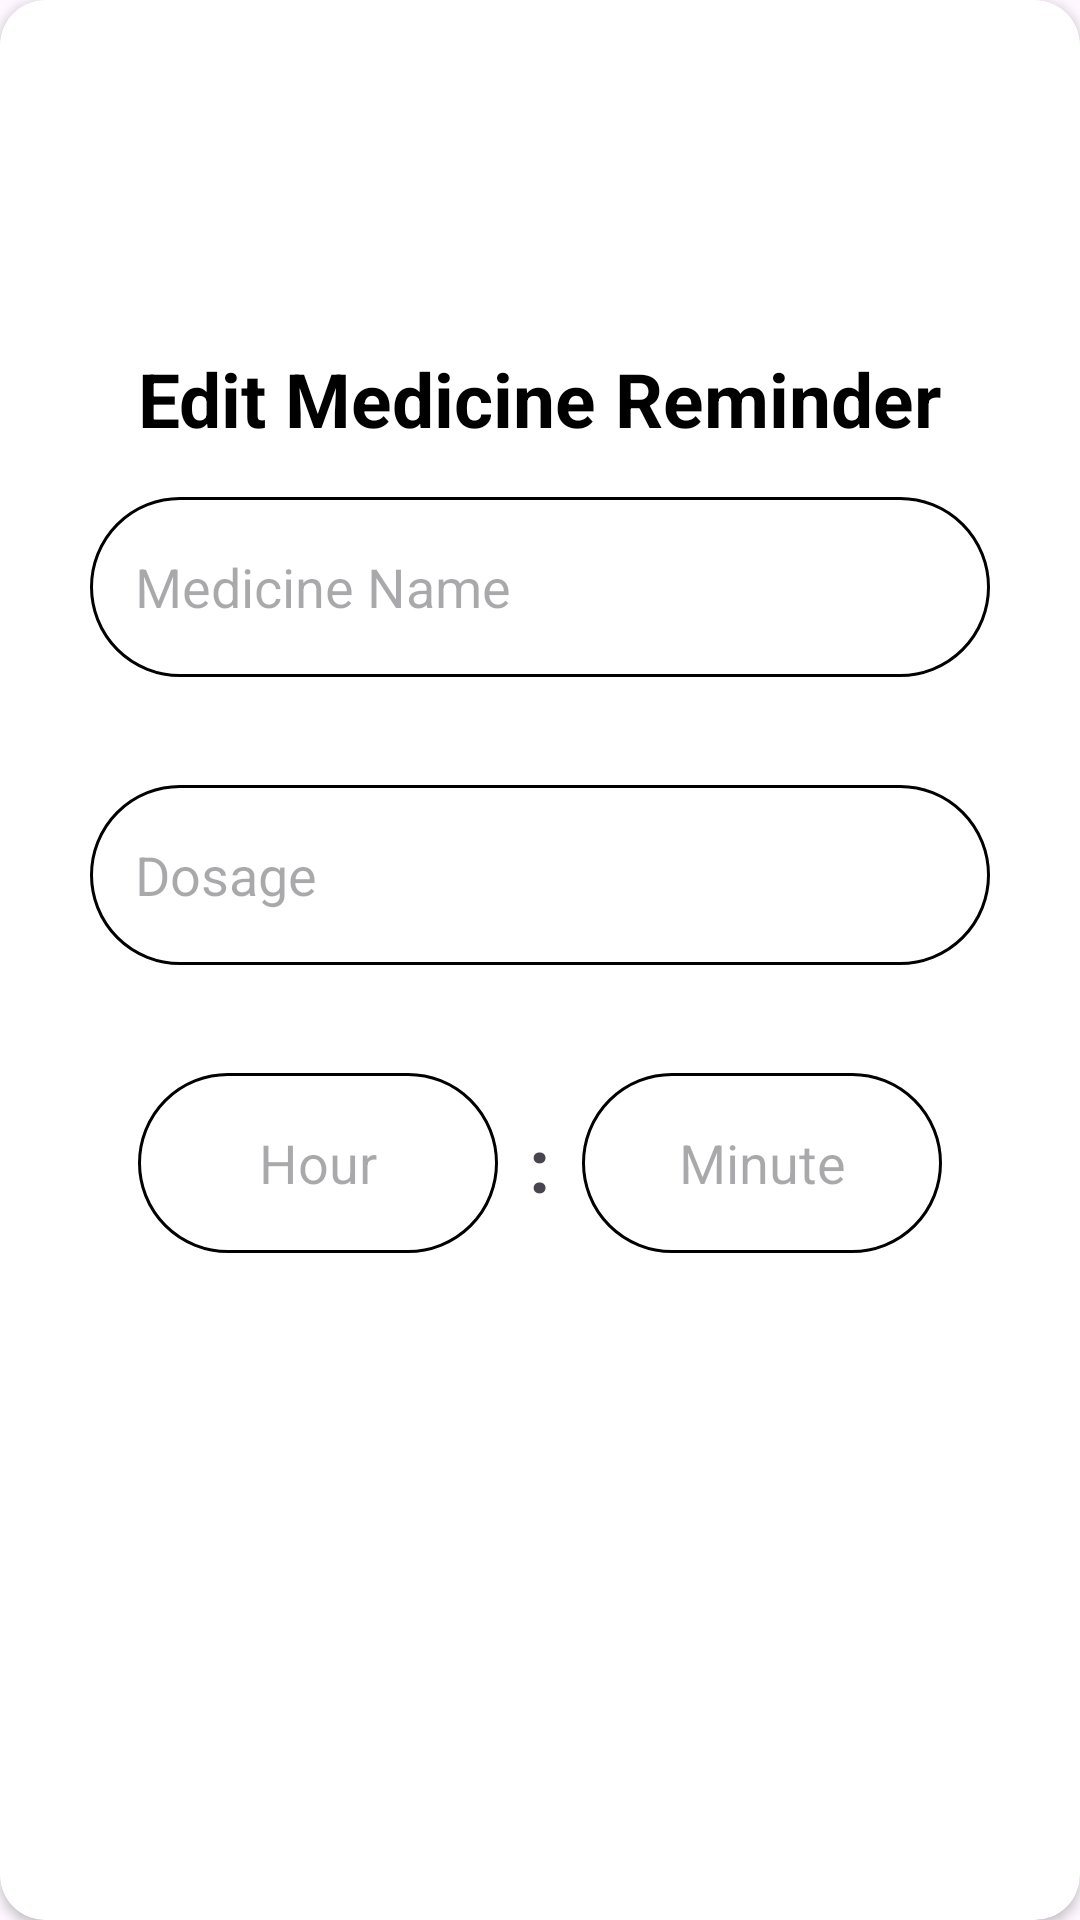

Android layout source for this screen:
<!-- AndroidManifest.xml: application theme Theme.MedicineReminder -->
<!-- res/layout/dialog_edit_medicine.xml -->
<?xml version="1.0" encoding="utf-8"?>
<androidx.cardview.widget.CardView xmlns:android="http://schemas.android.com/apk/res/android"
    xmlns:app="http://schemas.android.com/apk/res-auto"
    android:layout_width="wrap_content"
    android:layout_height="wrap_content"
    app:cardCornerRadius="15dp">

    <androidx.constraintlayout.widget.ConstraintLayout
        android:layout_width="wrap_content"
        android:layout_height="wrap_content"
        android:layout_gravity="center"
        android:background="@color/white"
        android:padding="10dp"
        app:layout_constraintBottom_toBottomOf="parent"
        app:layout_constraintEnd_toEndOf="parent"
        app:layout_constraintStart_toStartOf="parent">

        <TextView
            android:id="@+id/textView3"
            android:layout_width="wrap_content"
            android:layout_height="wrap_content"
            android:text="@string/edit_medicine_reminder"
            android:textColor="@color/black"
            android:textSize="25sp"
            android:textStyle="bold"
            app:layout_constraintEnd_toEndOf="parent"
            app:layout_constraintStart_toStartOf="parent"
            app:layout_constraintTop_toTopOf="parent" />

        <EditText
            android:id="@+id/editTextMedicine"
            android:layout_width="300dp"
            android:layout_height="60dp"
            android:layout_marginTop="16dp"
            android:background="@drawable/edit_text_background"
            android:hint="@string/medicine_name"
            android:importantForAutofill="no"
            android:inputType="text"
            android:paddingStart="15dp"
            android:paddingEnd="15dp"
            app:layout_constraintEnd_toEndOf="parent"
            app:layout_constraintHorizontal_bias="0.0"
            app:layout_constraintStart_toStartOf="parent"
            app:layout_constraintTop_toBottomOf="@+id/textView3" />

        <EditText
            android:id="@+id/editTextDosage"
            android:layout_width="300dp"
            android:layout_height="60dp"
            android:layout_marginTop="36dp"
            android:background="@drawable/edit_text_background"
            android:hint="@string/dosage"
            android:importantForAutofill="no"
            android:inputType="number"
            android:maxLength="1"
            android:paddingStart="15dp"
            android:paddingEnd="15dp"
            app:layout_constraintEnd_toEndOf="parent"
            app:layout_constraintHorizontal_bias="0.088"
            app:layout_constraintStart_toStartOf="parent"
            app:layout_constraintTop_toBottomOf="@+id/editTextMedicine" />

        <EditText
            android:id="@+id/editTextHour"
            android:layout_width="120dp"
            android:layout_height="60dp"
            android:layout_marginTop="36dp"
            android:background="@drawable/edit_text_background"
            android:hint="@string/hour"
            android:importantForAutofill="no"
            android:inputType="number"
            android:maxLength="2"
            android:textAlignment="center"
            app:layout_constraintEnd_toEndOf="parent"
            app:layout_constraintHorizontal_bias="0.088"
            app:layout_constraintStart_toStartOf="parent"
            app:layout_constraintTop_toBottomOf="@+id/editTextDosage" />


        <TextView
            android:id="@+id/textView"
            android:layout_width="wrap_content"
            android:layout_height="wrap_content"
            android:importantForAutofill="no"
            android:text="@string/twoDot"
            android:textSize="25sp"
            android:textStyle="bold"
            app:layout_constraintBottom_toBottomOf="@+id/editTextHour"
            app:layout_constraintEnd_toStartOf="@+id/editTextMinute"
            app:layout_constraintStart_toEndOf="@+id/editTextHour"
            app:layout_constraintTop_toTopOf="@+id/editTextHour" />

        <EditText
            android:id="@+id/editTextMinute"
            android:layout_width="120dp"
            android:layout_height="60dp"
            android:layout_marginTop="36dp"
            android:background="@drawable/edit_text_background"
            android:hint="@string/minute"
            android:importantForAutofill="no"
            android:inputType="number"
            android:maxLength="2"
            android:textAlignment="center"
            app:layout_constraintEnd_toEndOf="parent"
            app:layout_constraintHorizontal_bias="0.911"
            app:layout_constraintStart_toStartOf="parent"
            app:layout_constraintTop_toBottomOf="@+id/editTextDosage" />

        <androidx.appcompat.widget.AppCompatButton
            android:id="@+id/buttonSave"
            android:layout_width="150dp"
            android:layout_height="60dp"
            android:layout_marginTop="36dp"
            android:layout_marginBottom="10dp"
            android:background="@drawable/button_background"
            android:backgroundTint="@color/black"
            android:text="@string/save"
            android:textColor="@color/white"
            app:layout_constraintBottom_toBottomOf="parent"
            app:layout_constraintEnd_toEndOf="parent"
            app:layout_constraintStart_toStartOf="parent"
            app:layout_constraintTop_toBottomOf="@+id/editTextHour" />


    </androidx.constraintlayout.widget.ConstraintLayout>
</androidx.cardview.widget.CardView>
<!-- resources referenced by this layout -->
<resources>
  <!-- drawable edit_text_background (drawable) -->
  <?xml version="1.0" encoding="utf-8"?>
  <shape android:shape="rectangle"
      xmlns:android="http://schemas.android.com/apk/res/android" >
  
      <solid android:color="@color/white" />
      <corners android:radius="30dp" />
      <stroke android:width="1dp"
          android:color="@color/black" />
  
  </shape>
  <string name="dosage">Dosage</string>
  <string name="edit_medicine_reminder">Edit Medicine Reminder</string>
  <string name="hour">Hour</string>
  <string name="medicine_name">Medicine Name</string>
  <string name="minute">Minute</string>
  <string name="save">SAVE</string>
  <string name="twoDot">:</string>
  <style name="Theme.MedicineReminder" parent="Base.Theme.MedicineReminder" />
  <style name="Base.Theme.MedicineReminder" parent="Theme.Material3.DayNight.NoActionBar">
          
          
      </style>
  <!-- not gathered from this repository: default colours our renderer supplied (Android Studio template values) -->
  <color name="black">#FF000000</color>
  <color name="white">#FFFFFFFF</color>
</resources>
